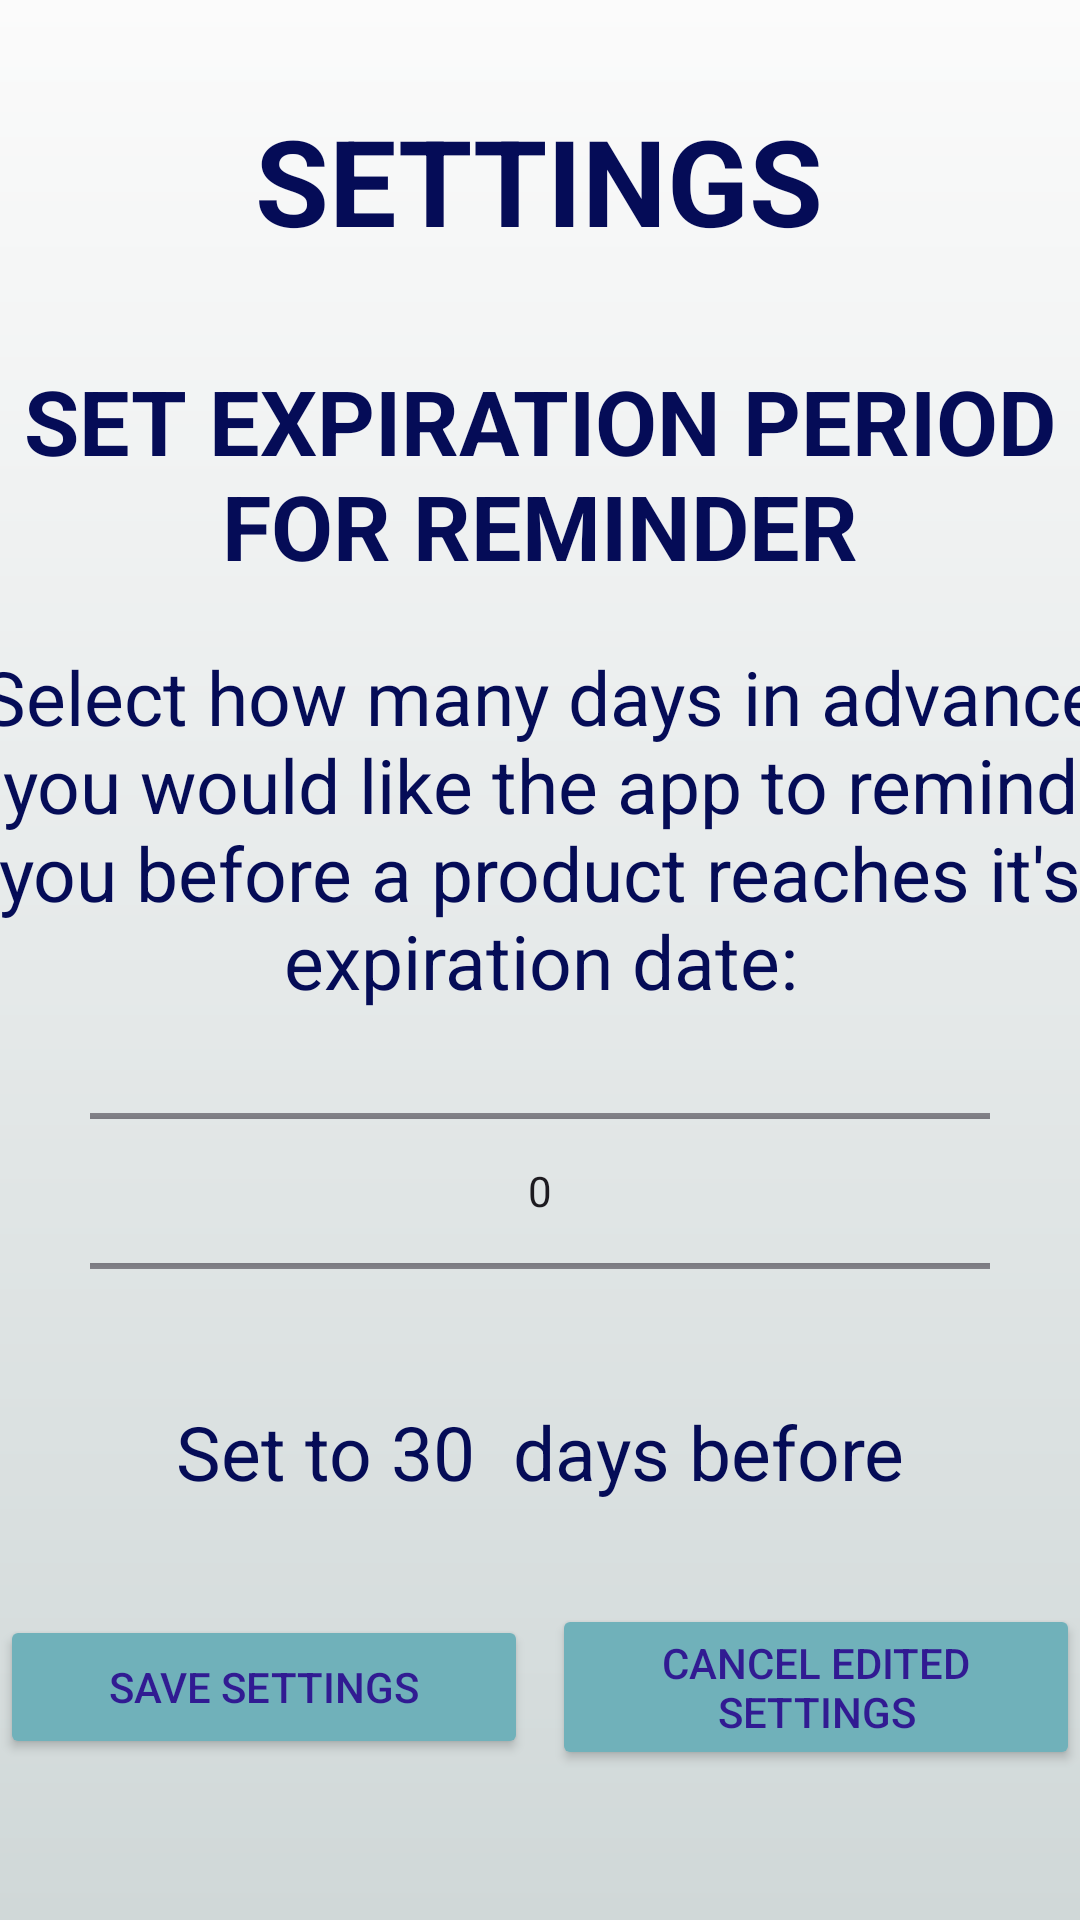

Produce the Android XML layout that renders to this screen, including the resource entries it uses.
<!-- AndroidManifest.xml: application theme Theme.FoodVault -->
<!-- res/layout/activity_expiration_period.xml -->
<?xml version="1.0" encoding="utf-8"?>
<RelativeLayout xmlns:android="http://schemas.android.com/apk/res/android"
    xmlns:app="http://schemas.android.com/apk/res-auto"
    xmlns:tools="http://schemas.android.com/tools"
    android:layout_width="match_parent"
    android:layout_height="match_parent"
    android:background="@drawable/screen_background"
    android:gravity="center"
    tools:context=".ExpirationPeriodActivity">

    <LinearLayout
        android:id="@+id/linear_layout_1"
        android:layout_width="match_parent"
        android:layout_height="wrap_content"
        android:gravity="center"
        android:orientation="vertical">

        <TextView
            android:layout_width="wrap_content"
            android:layout_height="120dp"
            android:ellipsize="end"
            android:gravity="center"
            android:maxLines="2"
            android:text="Settings"
            android:textAllCaps="true"
            android:textColor="#050C57"
            android:textSize="40sp"
            android:textStyle="bold" />

        <TextView
            android:layout_width="400dp"
            android:layout_height="wrap_content"
            android:ellipsize="end"
            android:gravity="center"
            android:maxLines="2"
            android:text="Set Expiration Period for Reminder"
            android:textAllCaps="true"
            android:textColor="#050C57"
            android:textSize="30sp"
            android:textStyle="bold" />

        <TextView
            android:layout_width="400dp"
            android:layout_height="wrap_content"
            android:ellipsize="end"
            android:gravity="center"
            android:layout_marginTop="20dp"
            android:text="Select how many days in advance you would like the app to remind you before a product reaches it's expiration date:"
            android:textColor="#050C57"
            android:textSize="25sp" />

        <NumberPicker
            android:id="@+id/number_picker_expiration_period"
            android:layout_width="300dp"
            android:layout_height="100dp"
            android:layout_marginTop="10dp"
            android:gravity="center_horizontal" />

        <TextView
            android:id="@+id/txt_set_expiration_period"
            android:layout_width="400dp"
            android:layout_height="wrap_content"
            android:gravity="center"
            android:layout_marginTop="20dp"
            android:text="Set to 30  days before"
            android:textColor="#050C57"
            android:textSize="25sp" />

    </LinearLayout>

    <LinearLayout
        android:layout_width="match_parent"
        android:layout_height="wrap_content"
        android:layout_alignParentBottom="true"
        android:layout_marginBottom="50dp"
        android:orientation="horizontal"
        android:gravity="center">

        <Button
            android:id="@+id/btn_save_settings"
            android:layout_width="0dp"
            android:layout_height="wrap_content"
            android:layout_weight="1"
            android:layout_marginEnd="8dp"
            android:text="Save Settings"
            android:textColor="#311B92"
            android:backgroundTint="#70B1BA"
            android:onClick="onSaveSettingsClicked" />

        <Button
            android:id="@+id/btn_cancel_settings"
            android:layout_width="0dp"
            android:layout_height="wrap_content"
            android:layout_weight="1"
            android:backgroundTint="#70B1BA"
            android:text="Cancel Edited Settings"
            android:textColor="#311B92"
            android:onClick="onCancelSettingsClicked" />

    </LinearLayout>

</RelativeLayout>
<!-- resources referenced by this layout -->
<resources>
  <!-- drawable screen_background (drawable) -->
  <?xml version="1.0" encoding="utf-8"?>
  <shape xmlns:android="http://schemas.android.com/apk/res/android">
      <gradient android:type="linear" android:angle="100"
          android:startColor="#FBFBFB" android:endColor="#D0D8D8"/>
  </shape>
  <style name="Theme.FoodVault" parent="Base.Theme.FoodVault" />
  <style name="Base.Theme.FoodVault" parent="Theme.Material3.DayNight.NoActionBar">
          
          
      </style>
</resources>
